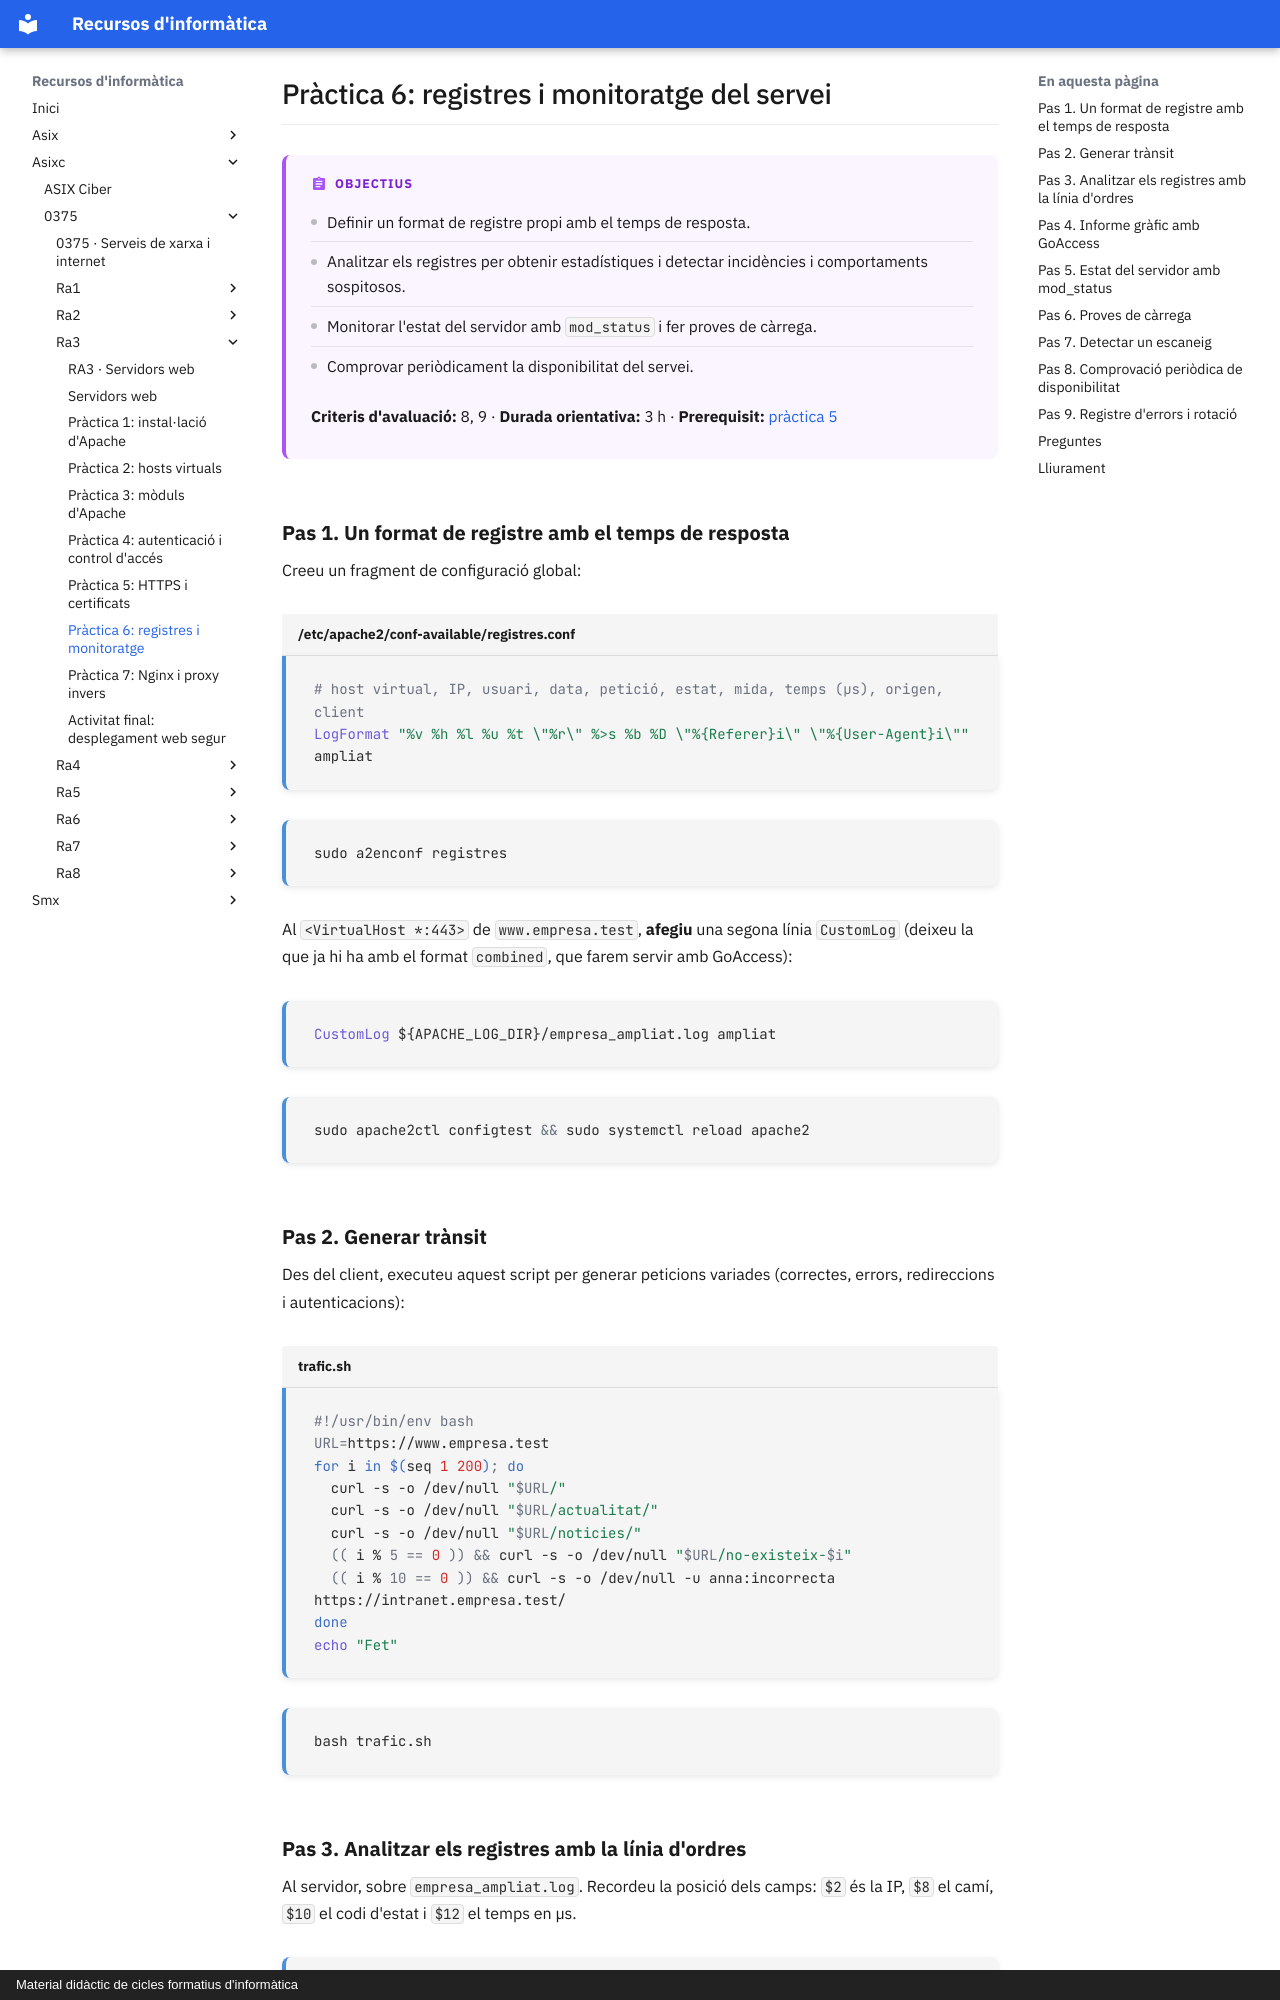

repository: surikata3k/recursos · page: asixc/0375/ra3/07-practica-6-registres-monitoratge/index.html · generator: mkdocs · copyright: Material didàctic de cicles formatius d'informàtica

---
title: "Pràctica 6: registres i monitoratge"
description: Formats de registre propis, anàlisi amb awk i GoAccess, mod_status, proves de càrrega i detecció d'escanejos.
tipus: practica
tags:
  - Servidors web
  - Apache
  - Línia d'ordres
  - Ciberseguretat
---

# Pràctica 6: registres i monitoratge del servei

!!! abstract "Objectius"

    - Definir un format de registre propi amb el temps de resposta.
    - Analitzar els registres per obtenir estadístiques i detectar incidències i comportaments sospitosos.
    - Monitorar l'estat del servidor amb `mod_status` i fer proves de càrrega.
    - Comprovar periòdicament la disponibilitat del servei.

    **Criteris d'avaluació:** 8, 9 · **Durada orientativa:** 3 h · **Prerequisit:** [pràctica 5](06-practica-5-https.md)

## Pas 1. Un format de registre amb el temps de resposta

Creeu un fragment de configuració global:

```apache title="/etc/apache2/conf-available/registres.conf"
# host virtual, IP, usuari, data, petició, estat, mida, temps (µs), origen, client
LogFormat "%v %h %l %u %t \"%r\" %>s %b %D \"%{Referer}i\" \"%{User-Agent}i\"" ampliat
```

```bash
sudo a2enconf registres
```

Al `<VirtualHost *:443>` de `www.empresa.test`, **afegiu** una segona línia `CustomLog` (deixeu la que ja hi ha amb el format `combined`, que farem servir amb GoAccess):

```apache
CustomLog ${APACHE_LOG_DIR}/empresa_ampliat.log ampliat
```

```bash
sudo apache2ctl configtest && sudo systemctl reload apache2
```

## Pas 2. Generar trànsit

Des del client, executeu aquest script per generar peticions variades (correctes, errors, redireccions i autenticacions):

```bash title="trafic.sh"
#!/usr/bin/env bash
URL=https://www.empresa.test
for i in $(seq 1 200); do
  curl -s -o /dev/null "$URL/"
  curl -s -o /dev/null "$URL/actualitat/"
  curl -s -o /dev/null "$URL/noticies/"
  (( i % 5 == 0 )) && curl -s -o /dev/null "$URL/no-existeix-$i"
  (( i % 10 == 0 )) && curl -s -o /dev/null -u anna:incorrecta https://intranet.empresa.test/
done
echo "Fet"
```

```bash
bash trafic.sh
```
